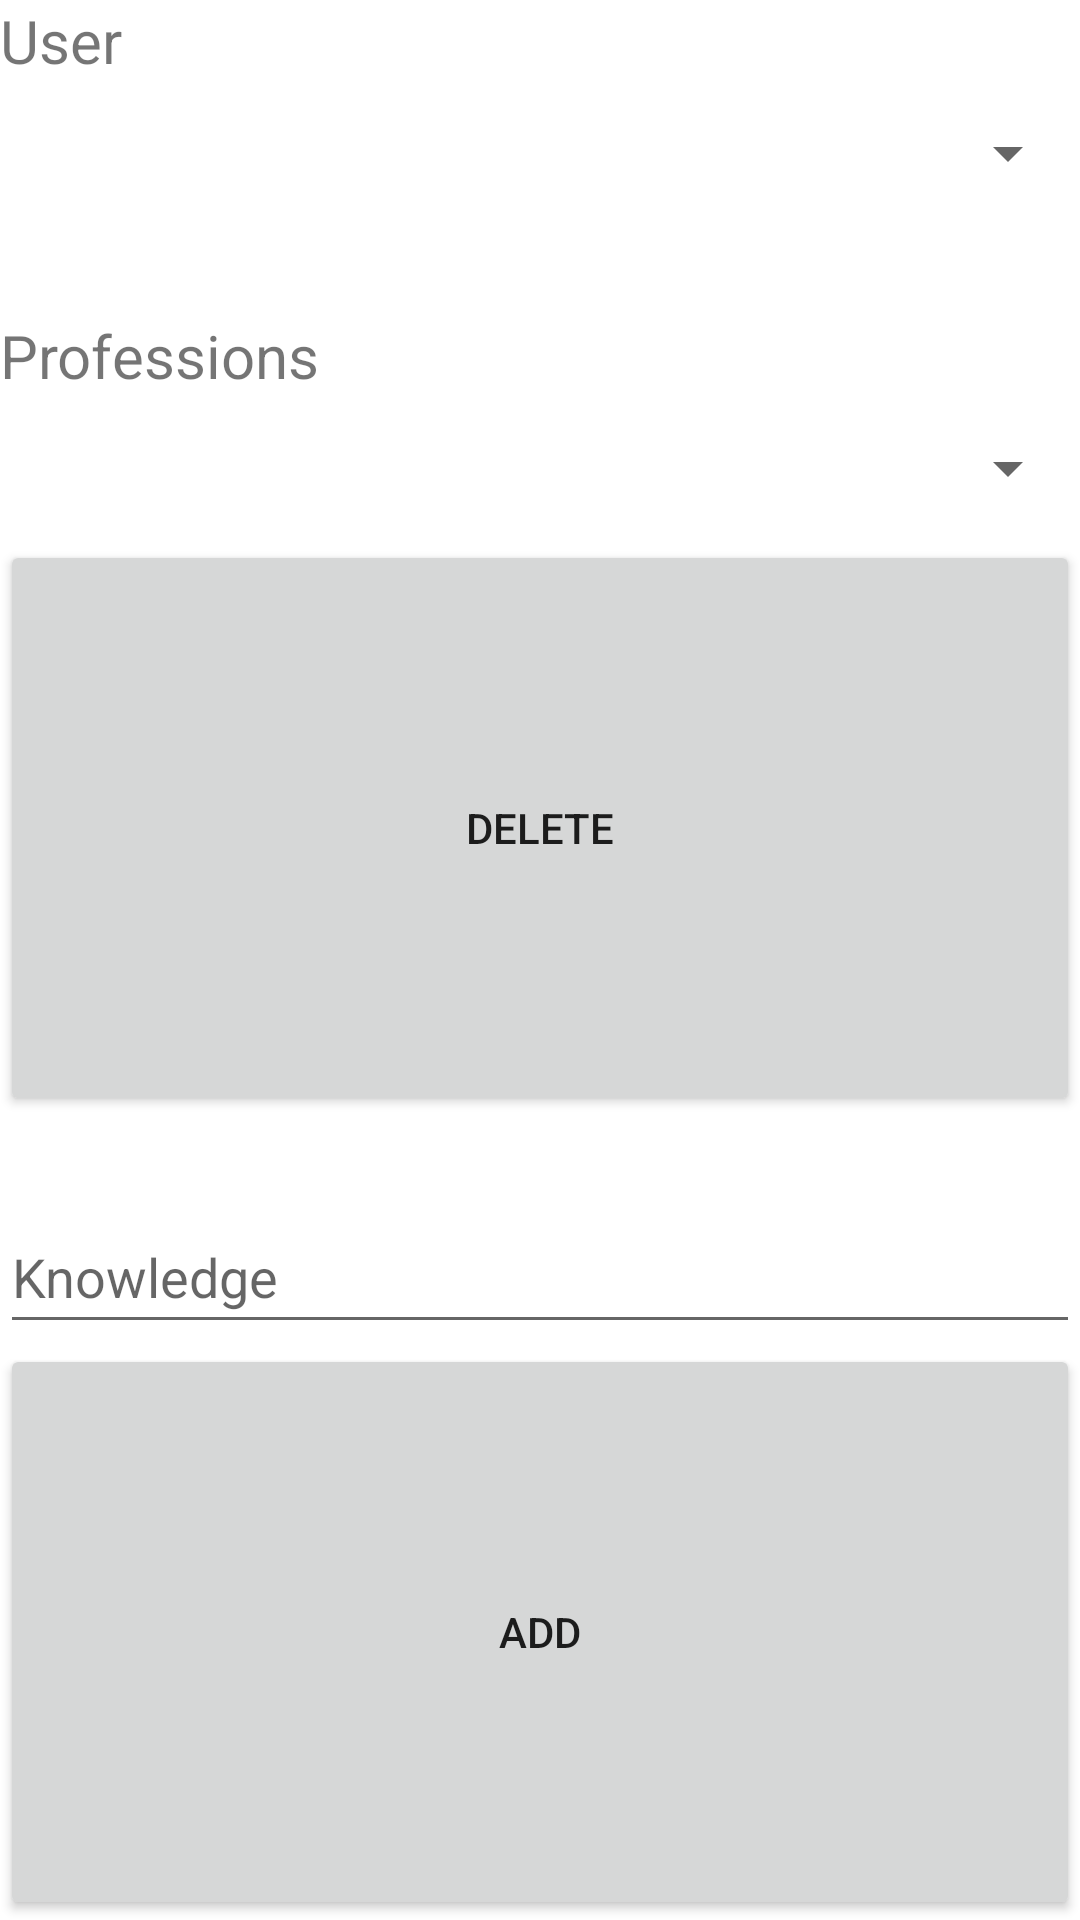

Produce the Android XML layout that renders to this screen, including the resource entries it uses.
<!-- AndroidManifest.xml: application theme Theme.APi -->
<!-- res/layout/activity_edit_user.xml -->
<?xml version="1.0" encoding="utf-8"?>
<LinearLayout xmlns:android="http://schemas.android.com/apk/res/android"
    xmlns:app="http://schemas.android.com/apk/res-auto"
    xmlns:tools="http://schemas.android.com/tools"
    android:layout_width="match_parent"
    android:layout_height="wrap_content"
    android:orientation="vertical"
    tools:context=".EditUser">

    <TextView
        android:id="@+id/textView3"
        android:layout_width="match_parent"
        android:layout_height="wrap_content"
        android:text="User"
        android:textSize="20sp" />

    <Spinner
        android:id="@+id/usersSpinner"
        android:layout_width="match_parent"
        android:layout_height="wrap_content"
        android:minHeight="48dp"
        tools:ignore="SpeakableTextPresentCheck" />

    <TextView
        android:id="@+id/textView5"
        android:layout_width="match_parent"
        android:layout_height="wrap_content"
        android:layout_marginTop="30sp"
        android:text="Professions"
        android:textSize="20sp" />

    <Spinner
        android:id="@+id/professionSpinner"
        android:layout_width="match_parent"
        android:layout_height="wrap_content"
        android:minHeight="48dp"
        tools:ignore="SpeakableTextPresentCheck" />

    <Button
        android:id="@+id/delProfession"
        android:layout_width="match_parent"
        android:layout_height="48dp"
        android:layout_weight="1"
        android:text="Delete"
        app:layout_constraintBottom_toBottomOf="parent"
        app:layout_constraintEnd_toEndOf="parent"
        app:layout_constraintHorizontal_bias="0.0"
        app:layout_constraintStart_toStartOf="parent"
        app:layout_constraintTop_toBottomOf="@+id/Role"
        app:layout_constraintVertical_bias="0.27" />

    <EditText
        android:id="@+id/knowledge"
        android:layout_width="match_parent"
        android:layout_height="wrap_content"
        android:layout_marginTop="28dp"
        android:ems="10"
        android:hint="Knowledge"
        android:inputType="textPersonName"
        android:minHeight="48dp"
        app:layout_constraintEnd_toEndOf="parent"
        app:layout_constraintHorizontal_bias="1.0"
        app:layout_constraintStart_toStartOf="parent"
        app:layout_constraintTop_toBottomOf="@+id/ID" />

    <Button
        android:id="@+id/editUser"
        android:layout_width="match_parent"
        android:layout_height="wrap_content"
        android:layout_weight="1"
        android:text="Add"
        app:layout_constraintBottom_toBottomOf="parent"
        app:layout_constraintEnd_toEndOf="parent"
        app:layout_constraintHorizontal_bias="0.0"
        app:layout_constraintStart_toStartOf="parent"
        app:layout_constraintTop_toBottomOf="@+id/Role"
        app:layout_constraintVertical_bias="0.27" />

</LinearLayout>
<!-- resources referenced by this layout -->
<resources>
  <style name="Theme.APi" parent="Theme.MaterialComponents.DayNight.DarkActionBar">
          
          <item name="colorPrimary">@color/purple_500</item>
          <item name="colorPrimaryVariant">@color/purple_700</item>
          <item name="colorOnPrimary">@color/white</item>
          
          <item name="colorSecondary">@color/teal_200</item>
          <item name="colorSecondaryVariant">@color/teal_700</item>
          <item name="colorOnSecondary">@color/black</item>
          
          <item name="android:statusBarColor" tools:targetApi="l">?attr/colorPrimaryVariant</item>
          
      </style>
  <!-- not gathered from this repository: default colours our renderer supplied (Android Studio template values) -->
  <color name="purple_500">#FF6200EE</color>
  <color name="purple_700">#FF3700B3</color>
  <color name="teal_200">#FF03DAC5</color>
  <color name="teal_700">#FF018786</color>
  <color name="black">#FF000000</color>
  <color name="white">#FFFFFFFF</color>
</resources>
